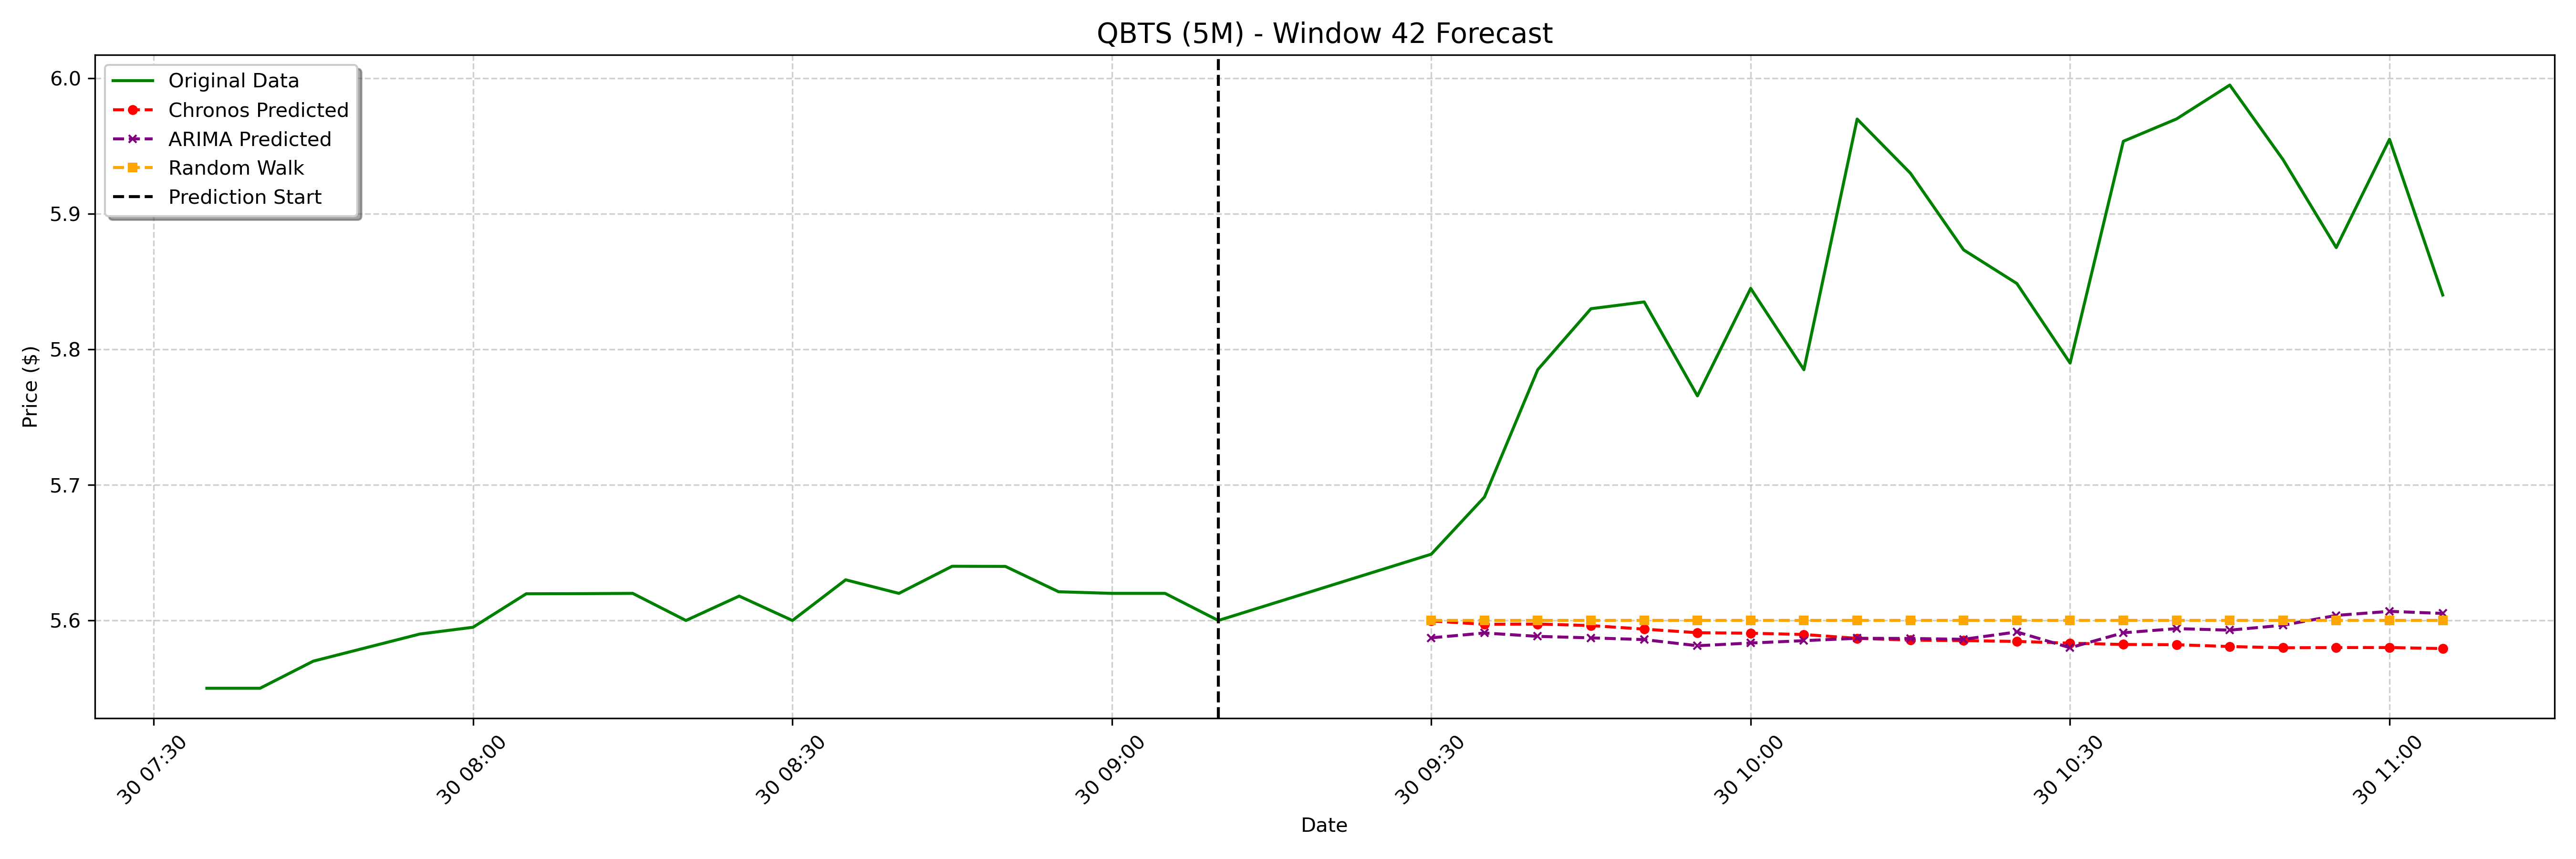

The table this chart was drawn from, first rows:
date, actual, chronos_forecast, arima_forecast, random_walk_forecast
2025-01-30 09:30:00-05:00, 5.649, 5.6, 5.587, 5.6
2025-01-30 09:35:00-05:00, 5.691, 5.597, 5.591, 5.6
2025-01-30 09:40:00-05:00, 5.785, 5.597, 5.588, 5.6
2025-01-30 09:45:00-05:00, 5.83, 5.596, 5.587, 5.6
2025-01-30 09:50:00-05:00, 5.835, 5.594, 5.586, 5.6
2025-01-30 09:55:00-05:00, 5.766, 5.591, 5.581, 5.6
2025-01-30 10:00:00-05:00, 5.845, 5.591, 5.583, 5.6
2025-01-30 10:05:00-05:00, 5.785, 5.59, 5.585, 5.6
2025-01-30 10:10:00-05:00, 5.97, 5.587, 5.587, 5.6
2025-01-30 10:15:00-05:00, 5.93, 5.586, 5.587, 5.6
2025-01-30 10:20:00-05:00, 5.873, 5.585, 5.586, 5.6
2025-01-30 10:25:00-05:00, 5.849, 5.585, 5.592, 5.6
2025-01-30 10:30:00-05:00, 5.79, 5.583, 5.58, 5.6
2025-01-30 10:35:00-05:00, 5.954, 5.582, 5.591, 5.6
2025-01-30 10:40:00-05:00, 5.97, 5.582, 5.594, 5.6
2025-01-30 10:45:00-05:00, 5.995, 5.581, 5.593, 5.6
2025-01-30 10:50:00-05:00, 5.94, 5.58, 5.596, 5.6
2025-01-30 10:55:00-05:00, 5.875, 5.58, 5.604, 5.6
2025-01-30 11:00:00-05:00, 5.955, 5.58, 5.607, 5.6
2025-01-30 11:05:00-05:00, 5.84, 5.579, 5.605, 5.6
